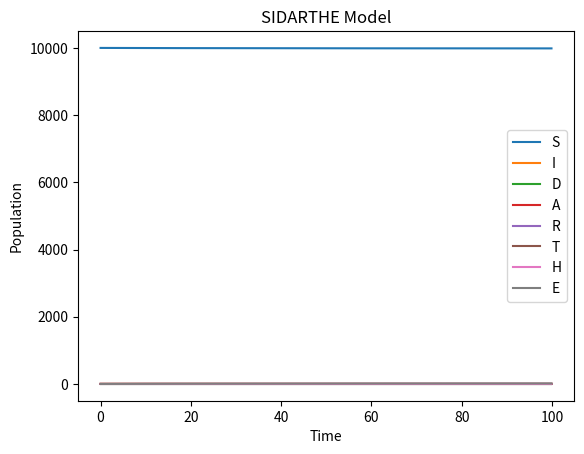

Write the Python code that produced this figure.
import numpy as np


def sidarthe(y, t, R0, alpha, beta, gamma, delta, theta, sigma):
    S, I, D, A, R, T, H, E = y
    N = S + I + D + A + R + T + H + E
    dSdt = -alpha * R0 * S * (I + delta * A) / N
    dIdt = alpha * R0 * S * (I + delta * A) / N - (beta + gamma + theta) * I
    dDdt = theta * I
    dAdt = beta * I - (gamma + delta) * A
    dRdt = gamma * (I + delta * A)
    dTdt = sigma * theta * I
    dHdt = sigma * (beta * I + gamma * delta * A)
    dEdt = alpha * R0 * S * (I + delta * A) / N
    return dSdt, dIdt, dDdt, dAdt, dRdt, dTdt, dHdt, dEdt


# Test
y0 = [9999, 1, 0, 0, 0, 0, 0, 0]

R0 = 2.5
alpha = 0.2
beta = 0.5
gamma = 0.1
delta = 0.05
theta = 0.02
sigma = 0.01

T = np.arange(0, 100, 0.1)

from scipy.integrate import odeint

sol = odeint(sidarthe, y0, T, args=(R0, alpha, beta, gamma, delta, theta, sigma))

import matplotlib.pyplot as plt

plt.plot(T, sol[:, 0], label='S')
plt.plot(T, sol[:, 1], label='I')
plt.plot(T, sol[:, 2], label='D')
plt.plot(T, sol[:, 3], label='A')
plt.plot(T, sol[:, 4], label='R')
plt.plot(T, sol[:, 5], label='T')
plt.plot(T, sol[:, 6], label='H')
plt.plot(T, sol[:, 7], label='E')
plt.legend()
plt.xlabel('Time')
plt.ylabel('Population')
plt.title('SIDARTHE Model')
plt.show()
